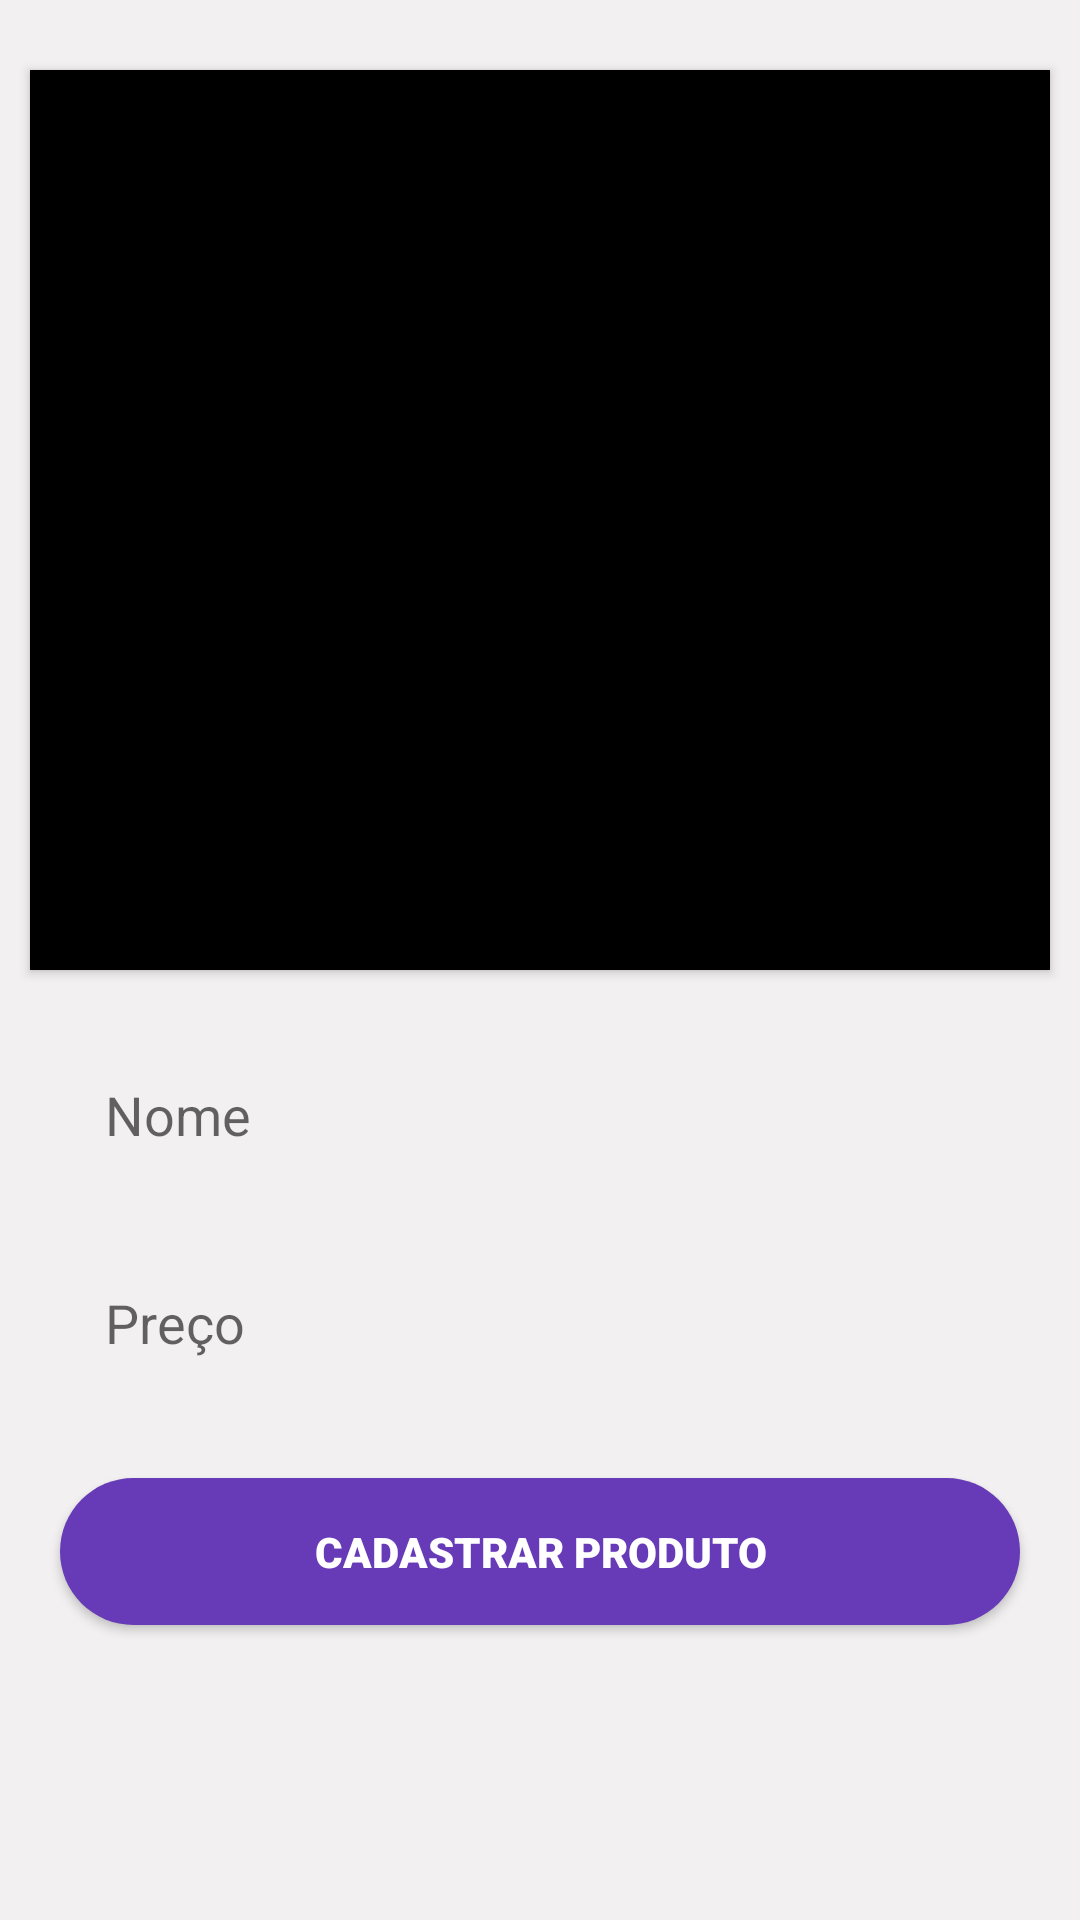

Android layout source for this screen:
<!-- AndroidManifest.xml: application theme Theme.LojaVirtual -->
<!-- res/layout/activity_cadastro_produtos.xml -->
<?xml version="1.0" encoding="utf-8"?>
<androidx.core.widget.NestedScrollView
    android:layout_width="match_parent"
    android:layout_height="match_parent"
    android:fillViewport="true"
    xmlns:android="http://schemas.android.com/apk/res/android">

    <androidx.constraintlayout.widget.ConstraintLayout xmlns:android="http://schemas.android.com/apk/res/android"
        xmlns:app="http://schemas.android.com/apk/res-auto"
        xmlns:tools="http://schemas.android.com/tools"
        android:layout_width="match_parent"
        android:layout_height="match_parent"
        android:background="@color/CinzaClaro"
        tools:context=".Fragments.CadastroProdutos">

        <ImageView
            android:id="@+id/foto_produto"
            android:layout_width="match_parent"
            android:layout_height="300dp"
            android:layout_marginStart="10dp"
            android:layout_marginEnd="10dp"
            android:scaleType="centerCrop"
            app:layout_constraintBottom_toBottomOf="parent"
            app:layout_constraintEnd_toEndOf="parent"
            app:layout_constraintHorizontal_bias="0.0"
            app:layout_constraintStart_toStartOf="parent"
            app:layout_constraintTop_toTopOf="parent"
            app:layout_constraintVertical_bias="0.069"
            app:srcCompat="@drawable/ic_vpn_key" />

        <Button
            android:id="@+id/bt_selecionar_foto"
            android:layout_width="0dp"
            android:layout_height="300dp"
            android:background="@color/black"
            android:text="Button"
            app:layout_constraintBottom_toBottomOf="@+id/foto_produto"
            app:layout_constraintEnd_toEndOf="@+id/foto_produto"
            app:layout_constraintStart_toStartOf="@+id/foto_produto"
            app:layout_constraintTop_toTopOf="@+id/foto_produto" />

        <EditText
            android:id="@+id/edit_nome"
            android:layout_width="match_parent"
            android:layout_height="wrap_content"
            android:background="@drawable/shape_edit_text"
            android:ems="10"
            android:inputType="textPersonName"
            android:text=""
            android:textColor="@color/black"
            android:hint="Nome"
            android:padding="15dp"
            android:layout_marginStart="20dp"
            android:layout_marginEnd="20dp"
            app:layout_constraintBottom_toBottomOf="parent"
            app:layout_constraintEnd_toEndOf="parent"
            app:layout_constraintStart_toStartOf="parent"
            app:layout_constraintTop_toBottomOf="@+id/foto_produto"
            app:layout_constraintVertical_bias="0.07999998" />

        <EditText
            android:id="@+id/edit_preco"
            android:layout_width="match_parent"
            android:layout_height="wrap_content"
            android:ems="10"
            android:inputType="textPersonName"
            android:text=""
            android:textColor="@color/black"
            android:hint="Preço"
            android:background="@drawable/shape_edit_text"
            android:padding="15dp"
            android:layout_marginStart="20dp"
            android:layout_marginEnd="20dp"
            app:layout_constraintBottom_toBottomOf="parent"
            app:layout_constraintEnd_toEndOf="parent"
            app:layout_constraintStart_toStartOf="parent"
            app:layout_constraintTop_toBottomOf="@+id/edit_nome"
            app:layout_constraintVertical_bias="0.07999998" />

        <Button
            android:id="@+id/bt_cadastrar_produto"
            android:layout_width="match_parent"
            android:layout_height="wrap_content"
            android:text="Cadastrar Produto"
            android:textColor="@color/white"
            android:layout_marginStart="20dp"
            android:layout_marginEnd="20dp"
            android:padding="15dp"
            android:fontFamily="sans-serif-black"
            android:background="@drawable/shape_button_cadastro_produto"
            app:layout_constraintBottom_toBottomOf="parent"
            app:layout_constraintEnd_toEndOf="parent"
            app:layout_constraintStart_toStartOf="parent"
            app:layout_constraintTop_toBottomOf="@+id/edit_preco"
            app:layout_constraintVertical_bias="0.200" />


    </androidx.constraintlayout.widget.ConstraintLayout>
</androidx.core.widget.NestedScrollView>
<!-- resources referenced by this layout -->
<resources>
  <color name="CinzaClaro">#f2f0f0</color>
  <color name="black">#FF000000</color>
  <color name="white">#FFFFFFFF</color>
  <!-- drawable shape_button_cadastro_produto (drawable) -->
  <?xml version="1.0" encoding="utf-8"?>
  <shape xmlns:android="http://schemas.android.com/apk/res/android"
      android:shape="rectangle">
      <solid android:color="@color/roxo"/>
      <corners android:radius="32dp"/>
  
  </shape>
  <style name="Theme.LojaVirtual" parent="Theme.MaterialComponents.DayNight.DarkActionBar">
          
          <item name="colorPrimary">@color/purple_500</item>
          <item name="colorPrimaryVariant">@color/roxo</item>
          <item name="colorOnPrimary">@color/white</item>
          
          <item name="colorSecondary">@color/teal_200</item>
          <item name="colorSecondaryVariant">@color/teal_700</item>
          <item name="colorOnSecondary">@color/black</item>
          
          <item name="android:statusBarColor" tools:targetApi="l">?attr/colorPrimaryVariant</item>
          
      </style>
  <color name="roxo">#673ab7</color>
  <color name="purple_500">#FF6200EE</color>
  <color name="teal_200">#FF03DAC5</color>
  <color name="teal_700">#FF018786</color>
</resources>
